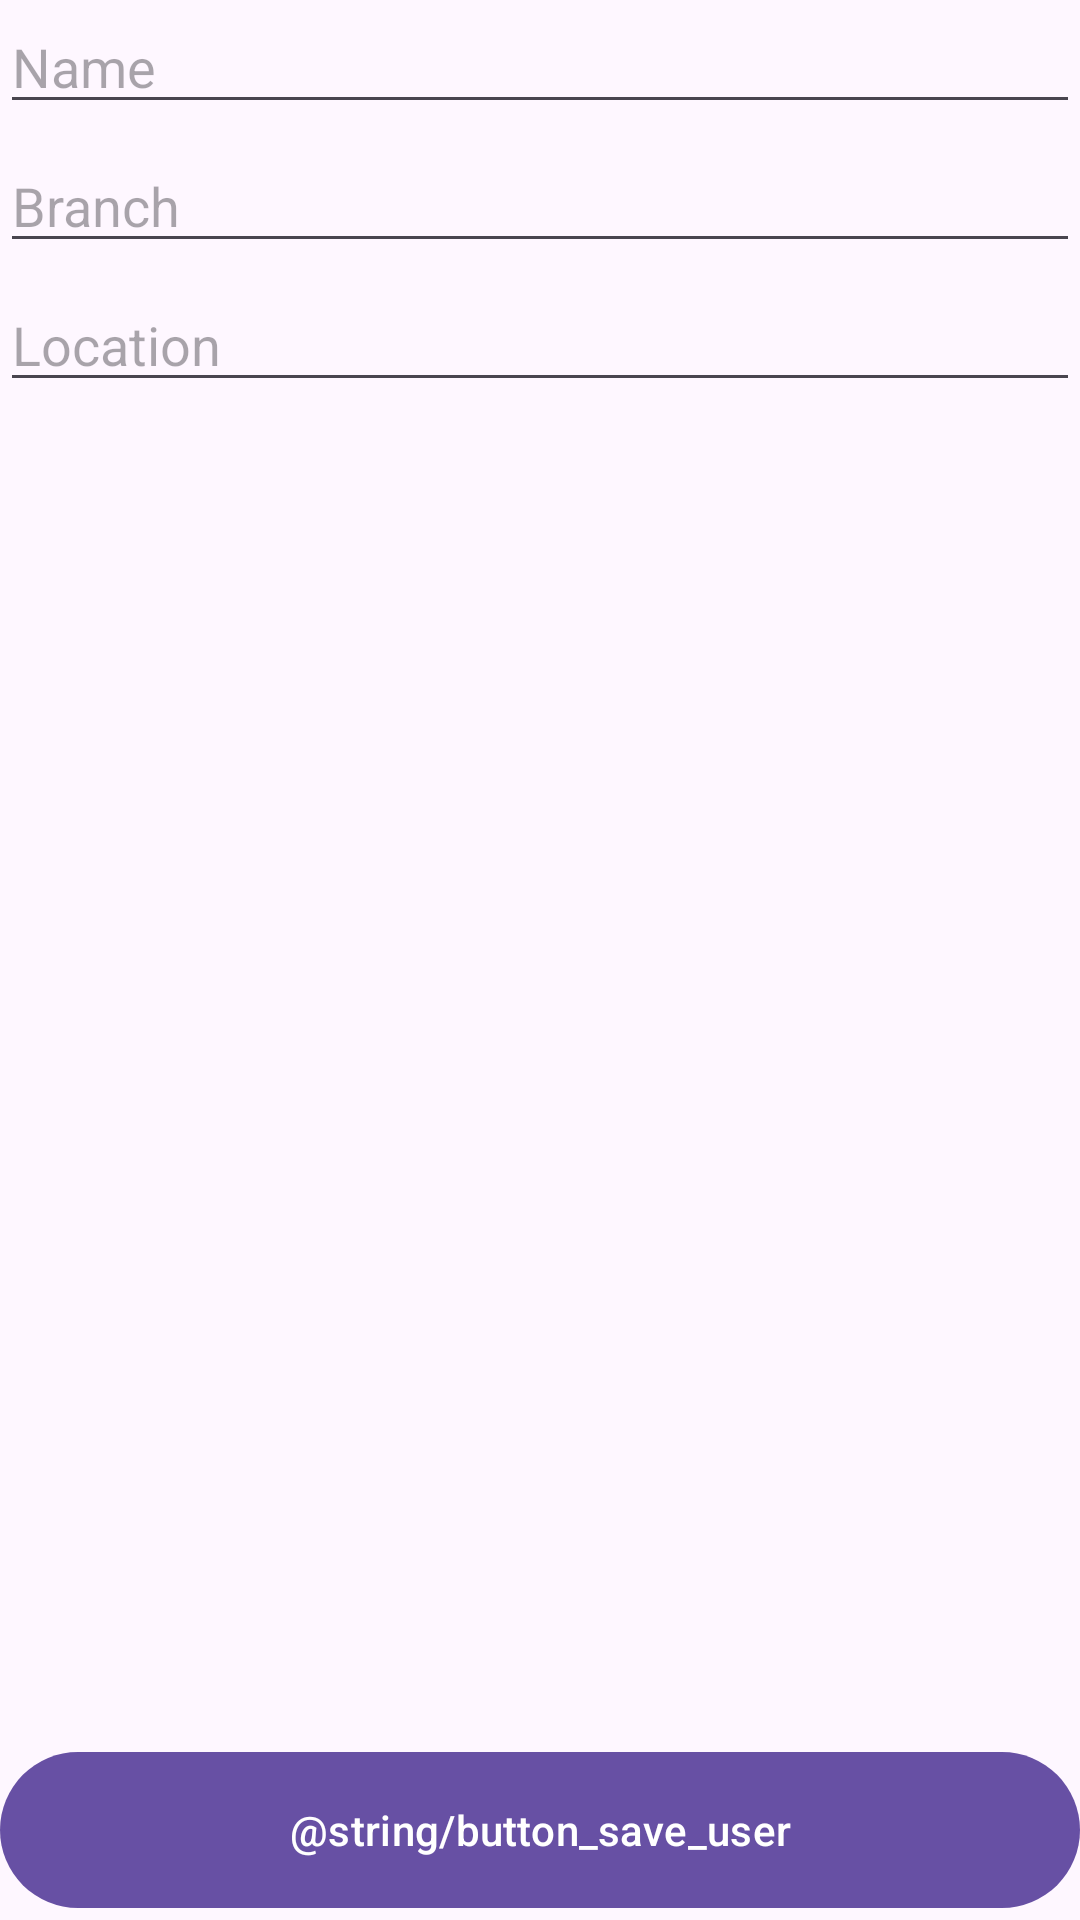

Reconstruct the res/layout file that produces this screen, plus the resources it refers to.
<!-- AndroidManifest.xml: application theme Theme.AndroidSpringClientT -->
<!-- res/layout/activity_main.xml -->
<?xml version="1.0" encoding="utf-8"?>
<RelativeLayout xmlns:android="http://schemas.android.com/apk/res/android"
    xmlns:app="http://schemas.android.com/apk/res-auto"
    xmlns:tools="http://schemas.android.com/tools"
    android:layout_width="match_parent"
    android:layout_height="match_parent"
    tools:context=".UserForm">

    <LinearLayout
        android:layout_width="match_parent"
        android:layout_height="wrap_content"
        android:orientation="vertical">

        <com.google.android.material.textfield.TextInputEditText
            android:id="@+id/form_textFieldName"
            android:hint="@string/form_name"
            android:layout_width="match_parent"
            android:layout_height="wrap_content"
            android:layout_marginBottom="5dp"
            />

        <com.google.android.material.textfield.TextInputEditText
            android:id="@+id/form_textFieldBranch"
            android:hint="@string/form_branch"
            android:layout_width="match_parent"
            android:layout_height="wrap_content"
            android:layout_marginBottom="5dp"
            />

        <com.google.android.material.textfield.TextInputEditText
            android:id="@+id/form_textFieldLocation"
            android:hint="@string/form_location"
            android:layout_width="match_parent"
            android:layout_height="wrap_content"
            android:layout_marginBottom="5dp"
            />

    </LinearLayout>

        <com.google.android.material.button.MaterialButton
            android:id="@+id/form_buttonSave"
            android:text="@string/button_save_user"
            android:layout_alignParentBottom="true"
            android:minHeight="60dp"
            android:layout_width="match_parent"
            android:layout_height="wrap_content"/>




</RelativeLayout>
<!-- resources referenced by this layout -->
<resources>
  <string name="form_branch">Branch</string>
  <string name="form_location">Location</string>
  <string name="form_name">Name</string>
  <style name="Theme.AndroidSpringClientT" parent="Base.Theme.AndroidSpringClientT" />
  <style name="Base.Theme.AndroidSpringClientT" parent="Theme.Material3.DayNight.NoActionBar">
          
          
      </style>
</resources>
